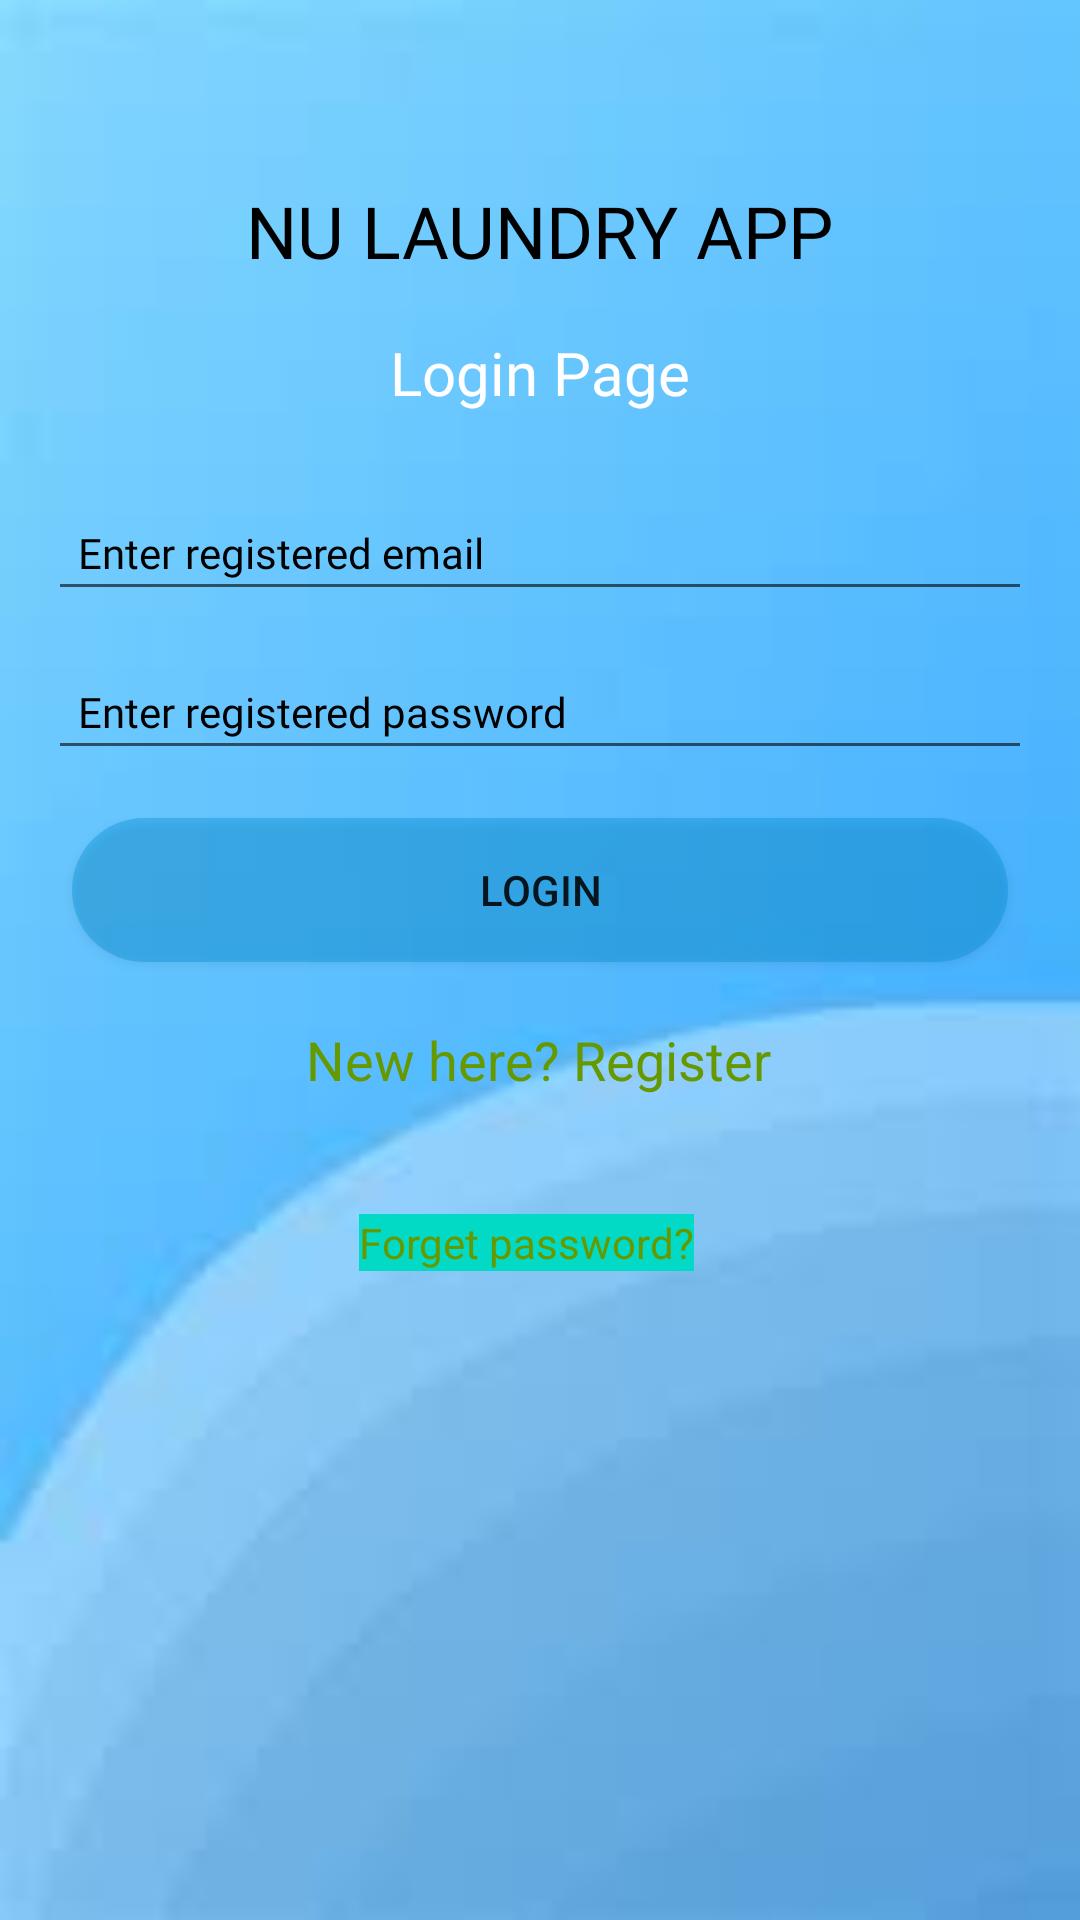

This screen was rendered from an Android layout file. Write that file and the resources it references.
<!-- AndroidManifest.xml: application theme AppTheme -->
<!-- res/layout/activity_login.xml -->
<?xml version="1.0" encoding="utf-8"?>

<androidx.constraintlayout.widget.ConstraintLayout xmlns:android="http://schemas.android.com/apk/res/android"
    xmlns:app="http://schemas.android.com/apk/res-auto"
    xmlns:tools="http://schemas.android.com/tools"
    android:layout_width="match_parent"
    android:layout_height="match_parent"
    android:background="@drawable/bg"
    tools:context=".Login">
    <TextView
        android:id="@+id/textView"
        android:layout_width="wrap_content"
        android:layout_height="wrap_content"
        android:fontFamily="@font/aclonica"
        android:text="@string/nu_laundry_app"
        android:textColor="@android:color/black"
        android:textSize="24sp"
        app:layout_constraintBottom_toBottomOf="parent"
        app:layout_constraintEnd_toEndOf="parent"
        app:layout_constraintStart_toStartOf="parent"
        app:layout_constraintTop_toTopOf="parent"
        app:layout_constraintVertical_bias="0.100000024" />

    <TextView
        android:id="@+id/loginheading"
        android:layout_width="wrap_content"
        android:layout_height="wrap_content"
        android:layout_marginTop="50dp"
        android:fontFamily="@font/amarante"
        android:text="@string/login_page"
        android:textColor="@android:color/background_light"
        android:textSize="20sp"
        app:layout_constraintBottom_toBottomOf="parent"
        app:layout_constraintEnd_toEndOf="parent"
        app:layout_constraintStart_toStartOf="parent"
        app:layout_constraintTop_toTopOf="@+id/textView"
        app:layout_constraintVertical_bias="0.0" />


    <EditText
        android:id="@+id/Email"
        android:layout_width="0dp"
        android:layout_height="wrap_content"
        android:layout_marginStart="16dp"
        android:layout_marginEnd="16dp"
        android:autofillHints="no"

        android:ems="10"
        android:fontFamily="@font/aclonica"
        android:hint="Enter registered email"
        android:inputType="textEmailAddress"
        android:padding="10dp"
        android:textColor="@android:color/white"
        android:textColorHint="@color/design_default_color_on_secondary"
        android:textSize="14sp"
        app:layout_constraintBottom_toBottomOf="parent"
        app:layout_constraintEnd_toEndOf="parent"
        app:layout_constraintHorizontal_bias="0.0"
        app:layout_constraintStart_toStartOf="parent"
        app:layout_constraintTop_toTopOf="@id/loginheading"
        app:layout_constraintVertical_bias="0.110000014" />


    <EditText
        android:id="@+id/Password"
        android:layout_width="0dp"
        android:layout_height="wrap_content"
        android:layout_marginStart="16dp"
        android:layout_marginTop="24dp"
        android:layout_marginEnd="16dp"
        android:layout_marginBottom="24dp"
        android:autofillHints="no"

        android:ems="10"
        android:fontFamily="@font/aclonica"
        android:hint="Enter registered password"
        android:inputType="textPassword"
        android:padding="10dp"
        android:textColor="@android:color/white"
        android:textColorHint="@color/design_default_color_on_secondary"
        android:textSize="14sp"
        app:layout_constraintBottom_toBottomOf="parent"
        app:layout_constraintEnd_toEndOf="parent"
        app:layout_constraintHorizontal_bias="0.0"
        app:layout_constraintStart_toStartOf="parent"
        app:layout_constraintTop_toTopOf="@id/Email"
        app:layout_constraintVertical_bias="0.075" />

    <Button
        android:id="@+id/Loginbtn"
        android:layout_width="0dp"
        android:layout_height="wrap_content"
        android:layout_marginStart="24dp"
        android:layout_marginEnd="24dp"
        android:layout_marginBottom="24dp"
        android:background="@drawable/rounded_button"
        android:text="@string/login"
        app:layout_constraintBottom_toBottomOf="parent"
        app:layout_constraintEnd_toEndOf="parent"
        app:layout_constraintHorizontal_bias="1.0"
        app:layout_constraintStart_toStartOf="parent"
        app:layout_constraintTop_toTopOf="@+id/Password"
        app:layout_constraintVertical_bias="0.157" />

    <TextView
        android:id="@+id/CreateText1"
        android:layout_width="wrap_content"
        android:layout_height="wrap_content"
        android:layout_marginTop="32dp"
        android:layout_marginBottom="24dp"
        android:text="@string/new_here_register"
        android:textColor="@android:color/holo_green_dark"
        android:textSize="18sp"
        app:layout_constraintBottom_toBottomOf="parent"
        app:layout_constraintEnd_toEndOf="parent"
        app:layout_constraintHorizontal_bias="0.498"
        app:layout_constraintStart_toStartOf="parent"
        app:layout_constraintTop_toTopOf="@+id/Loginbtn"
        app:layout_constraintVertical_bias="0.127" />

    <ProgressBar
        android:id="@+id/progressBar2"
        style="?android:attr/progressBarStyle"
        android:layout_width="wrap_content"
        android:layout_height="wrap_content"
        android:background="@android:color/white"
        android:visibility="invisible"
        app:layout_constraintBottom_toBottomOf="parent"
        app:layout_constraintEnd_toEndOf="parent"
        app:layout_constraintHorizontal_bias="0.498"
        app:layout_constraintStart_toStartOf="parent"
        app:layout_constraintTop_toBottomOf="@+id/Loginbtn"
        app:layout_constraintVertical_bias="0.475" />

    <TextView
        android:id="@+id/resetpass"
        android:layout_width="wrap_content"
        android:layout_height="wrap_content"
        android:layout_marginTop="84dp"
        android:background="@color/colorAccent"
        android:text="@string/forget_password"
        android:textColor="@android:color/holo_green_dark"
        android:textSize="14sp"
        app:layout_constraintEnd_toEndOf="parent"
        app:layout_constraintHorizontal_bias="0.482"
        app:layout_constraintStart_toStartOf="parent"
        app:layout_constraintTop_toBottomOf="@+id/Loginbtn" />


</androidx.constraintlayout.widget.ConstraintLayout>
<!-- resources referenced by this layout -->
<resources>
  <color name="colorAccent">#03DAC5</color>
  <!-- drawable bg: jpg bitmap (drawable, 1537 bytes) -->
  <!-- drawable rounded_button (drawable) -->
  <?xml version="1.0" encoding="utf-8"?>
  
  <shape xmlns:android="http://schemas.android.com/apk/res/android"
      android:shape="rectangle">
      <solid
          android:color="@color/bgb"
          />
      <corners
          android:radius="25dp"/>
  
  </shape>
  <string name="forget_password">Forget password?</string>
  <string name="login">Login</string>
  <string name="login_page">Login Page</string>
  <string name="new_here_register">New here? Register</string>
  <string name="nu_laundry_app">NU LAUNDRY APP</string>
  <style name="AppTheme" parent="Theme.AppCompat.Light.DarkActionBar">
          
          <item name="colorPrimary">@color/colorPrimary</item>
          <item name="colorPrimaryDark">@color/colorPrimaryDark</item>
          <item name="colorAccent">@color/colorAccent</item>
      </style>
  <color name="bgb">#600091D4</color>
  <color name="colorPrimary">#6200EE</color>
  <color name="colorPrimaryDark">#3700B3</color>
</resources>
